Photos from the image-classification dataset "leaf_dataset" in the GitHub repository Jabulaniziem/precision_agriculture_advisor. Its 2 classes are: diseased, healthy.

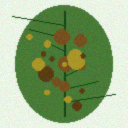
Label: diseased

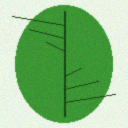
Label: healthy

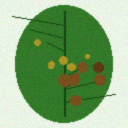
Label: diseased

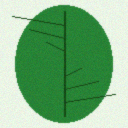
Label: healthy

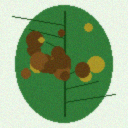
Label: diseased

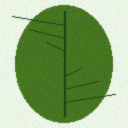
Label: healthy
